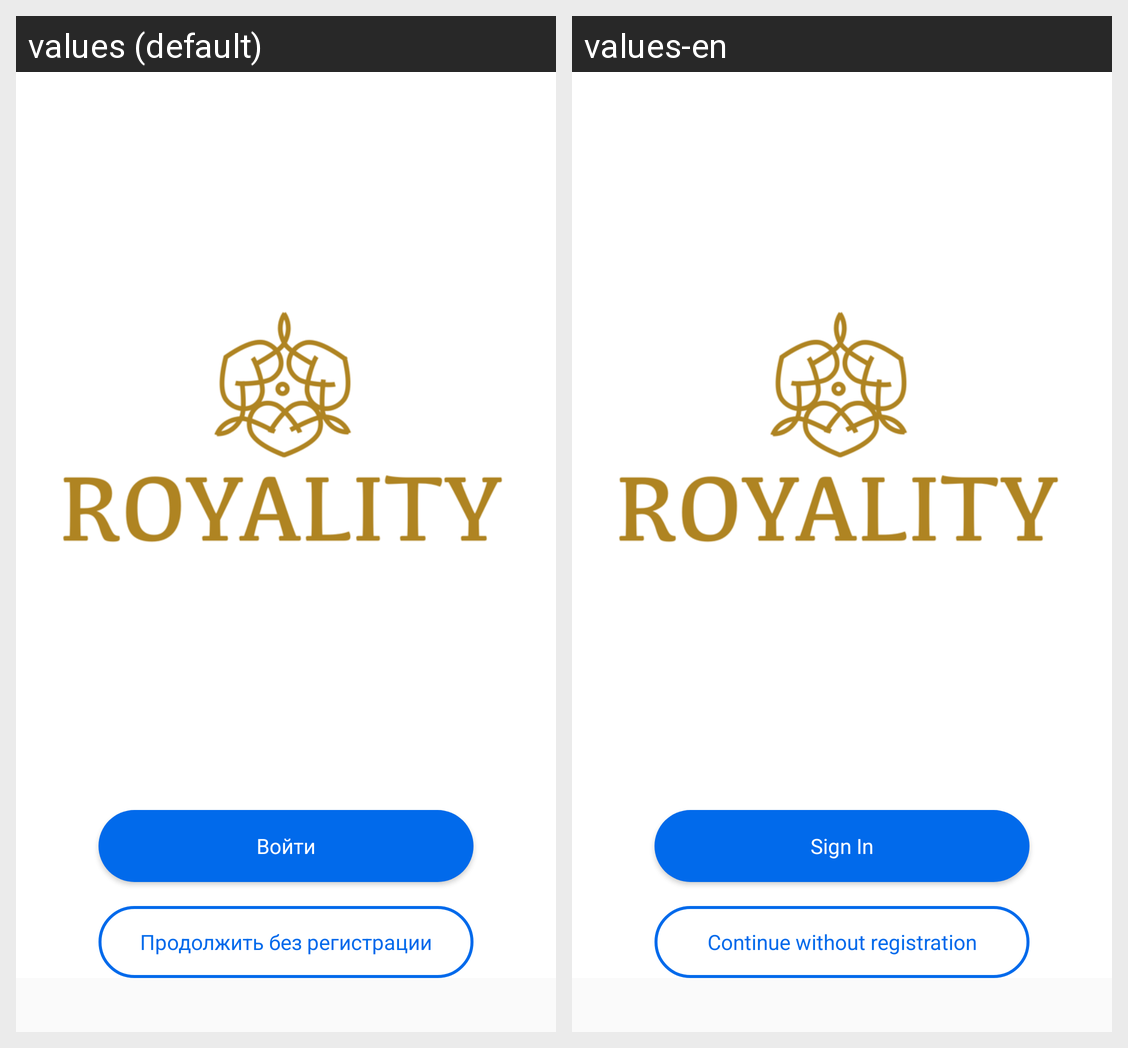

Here is an Android app screen in its default locale and in the app's own translations. Write out the translated-string differences for the strings that appear on this screen.
Android screen res/layout/activity_greeting.xml rendered under 2 locales, left to right: values (default), values-en. Device: Nexus 5 (rendered at 1080×1920; each locale shown at half size, 540×960, under a caption strip naming it); theme AppTheme.
Strings drawn on this screen, with the default value and each locale's value (text and hints the layout hard-codes, and strings that could not be matched under every locale, appear in the picture but are not listed):

sign_in
  values: Войти
  values-en: Sign In

continue_without_sign_up
  values: Продолжить без регистрации
  values-en: Continue without registration
